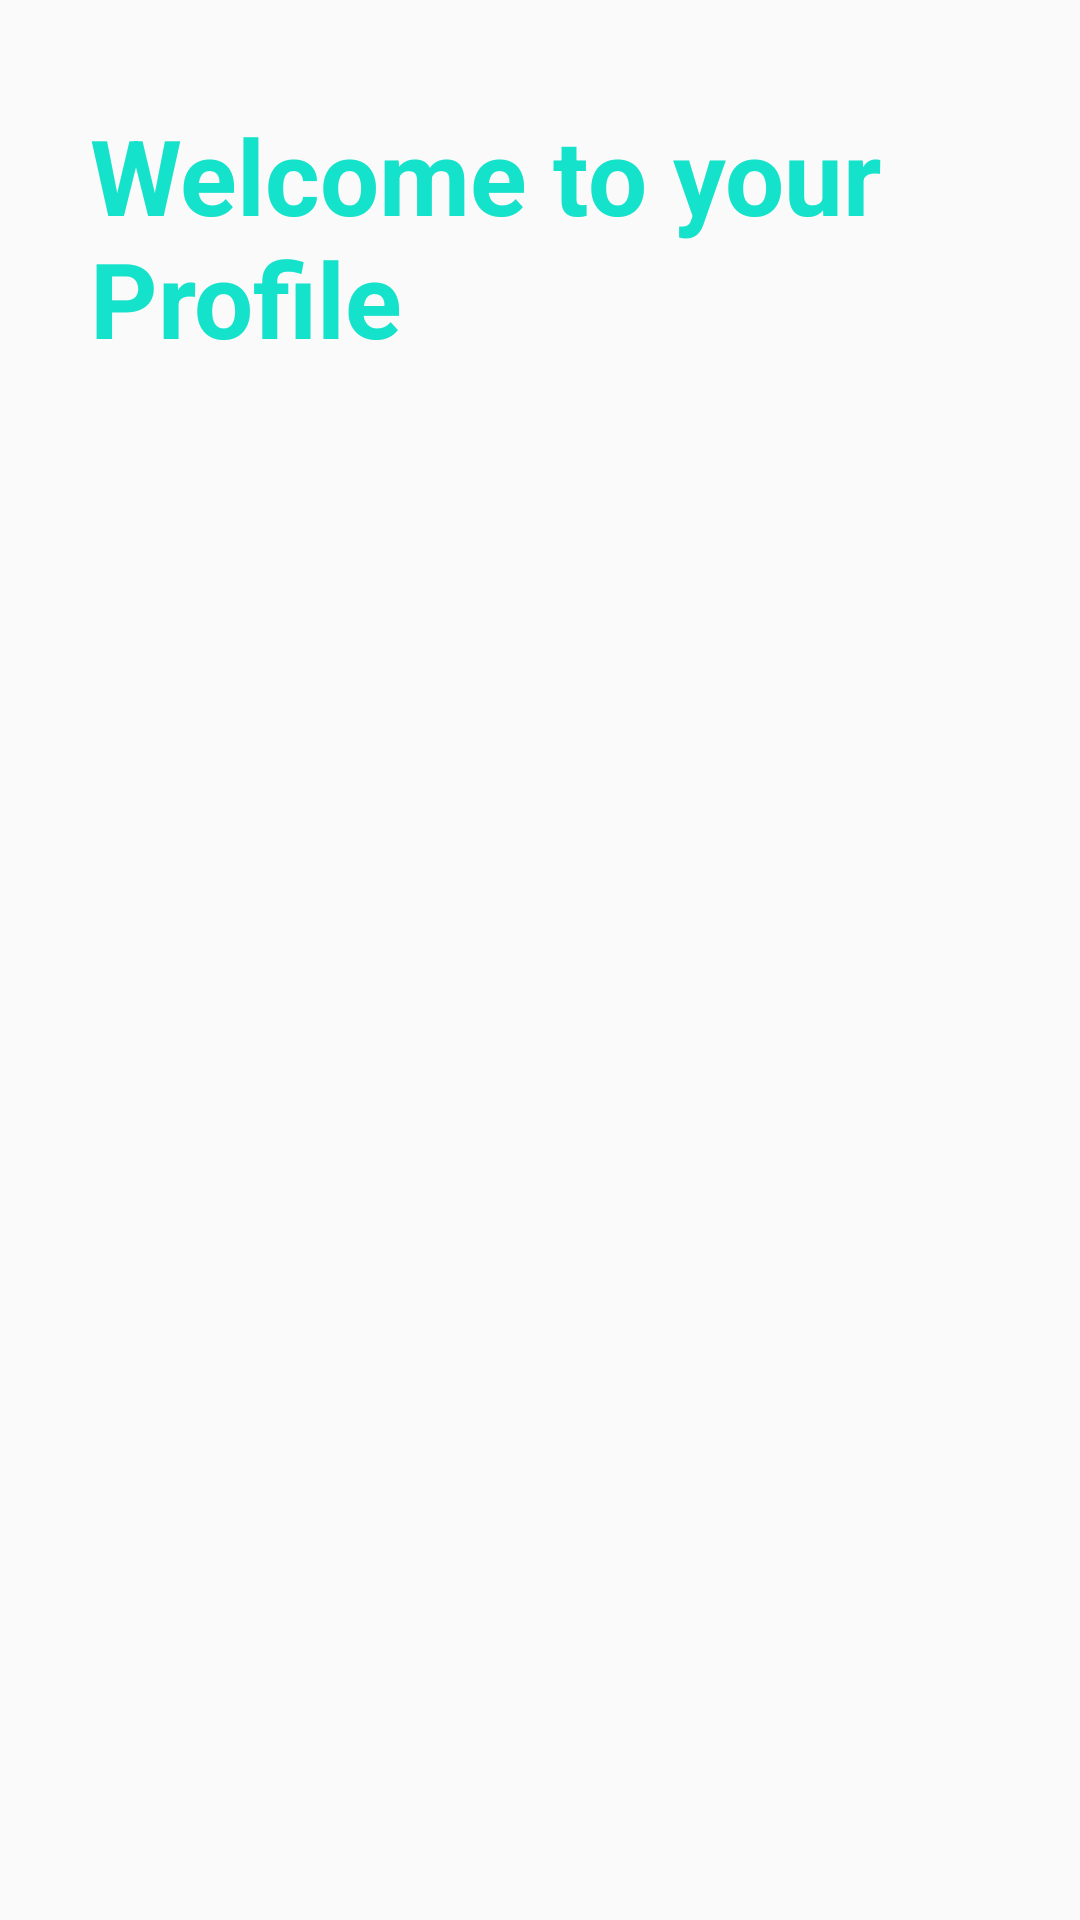

The Android layout XML behind this screen, and the referenced resources:
<!-- AndroidManifest.xml: application theme AppTheme -->
<!-- res/layout/activity_profile.xml -->
<?xml version="1.0" encoding="utf-8"?>
<LinearLayout xmlns:android="http://schemas.android.com/apk/res/android"
    xmlns:app="http://schemas.android.com/apk/res-auto"
    xmlns:tools="http://schemas.android.com/tools"
    android:layout_width="match_parent"
    android:layout_height="match_parent"
    android:orientation="vertical"
    android:padding="30dp"
    tools:context=".ProfileActivity">

    <com.google.android.material.textfield.TextInputLayout
        android:layout_width="match_parent"
        android:layout_height="wrap_content"
        android:focusable="true"
        android:focusableInTouchMode="true"
        android:layout_marginTop="5sp">

        <TextView
            android:layout_width="match_parent"
            android:layout_height="wrap_content"
            android:ems="10"
            android:text="Welcome to your Profile"
            android:textSize="35sp"
            android:textStyle="bold"
            android:textColor="@color/teal"/>
    </com.google.android.material.textfield.TextInputLayout>

    <com.google.android.material.textfield.TextInputLayout
        android:layout_width="match_parent"
        android:layout_height="wrap_content"
        android:focusable="true"
        android:focusableInTouchMode="true"
        android:layout_marginTop="5sp">

        <TextView
            android:id="@+id/full_name"
            android:layout_width="match_parent"
            android:layout_height="wrap_content"
            android:ems="10"
            android:textSize="32sp" />
    </com.google.android.material.textfield.TextInputLayout>

    <com.google.android.material.textfield.TextInputLayout
        android:layout_width="match_parent"
        android:layout_height="wrap_content"
        android:focusable="true"
        android:focusableInTouchMode="true"
        android:layout_marginTop="5sp">

        <TextView
            android:id="@+id/user_name"
            android:layout_width="match_parent"
            android:layout_height="wrap_content"
            android:ems="10"
            android:textSize="28sp" />
    </com.google.android.material.textfield.TextInputLayout>

    <com.google.android.material.textfield.TextInputLayout
        android:layout_width="match_parent"
        android:layout_height="wrap_content"
        android:focusable="true"
        android:focusableInTouchMode="true"
        android:layout_marginTop="5sp">

        <TextView
            android:id="@+id/email_id"
            android:layout_width="match_parent"
            android:layout_height="wrap_content"
            android:ems="10"
            android:textSize="22sp" />
    </com.google.android.material.textfield.TextInputLayout>

    <com.google.android.material.textfield.TextInputLayout
        android:layout_width="match_parent"
        android:layout_height="wrap_content"
        android:focusable="true"
        android:focusableInTouchMode="true"
        android:layout_marginTop="5sp">

        <TextView
            android:id="@+id/phone_no"
            android:layout_width="match_parent"
            android:layout_height="wrap_content"
            android:ems="10"
            android:textSize="22sp" />
    </com.google.android.material.textfield.TextInputLayout>

    <com.google.android.material.textfield.TextInputLayout
        android:layout_width="match_parent"
        android:layout_height="wrap_content"
        android:focusable="true"
        android:focusableInTouchMode="true"
        android:layout_marginTop="5sp">

        <TextView
            android:id="@+id/gender"
            android:layout_width="match_parent"
            android:layout_height="wrap_content"
            android:ems="10"
            android:textSize="22sp" />
    </com.google.android.material.textfield.TextInputLayout>

</LinearLayout>
<!-- resources referenced by this layout -->
<resources>
  <color name="teal">#15E2CB</color>
  <style name="AppTheme" parent="Theme.AppCompat.Light.NoActionBar">
          
          <item name="colorPrimary">@color/colorPrimary</item>
          <item name="colorPrimaryDark">@color/colorPrimaryDark</item>
          <item name="colorAccent">@color/colorAccent</item>
  
  
          <item name="primaryTitleColor">@color/primaryTitleColor</item>
      </style>
  <color name="colorPrimary">#6200EE</color>
  <color name="colorPrimaryDark">#3700B3</color>
  <color name="colorAccent">#03DAC5</color>
  <color name="primaryTitleColor">#212121</color>
</resources>
